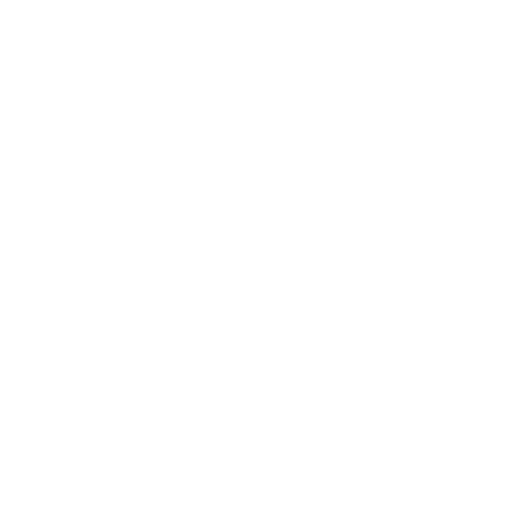
t = 0.00 s
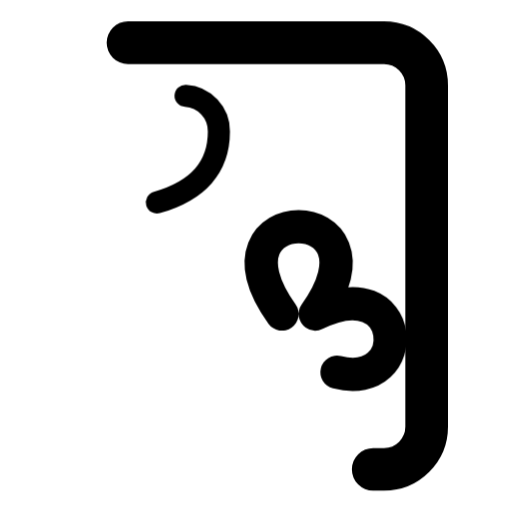
t = 0.37 s
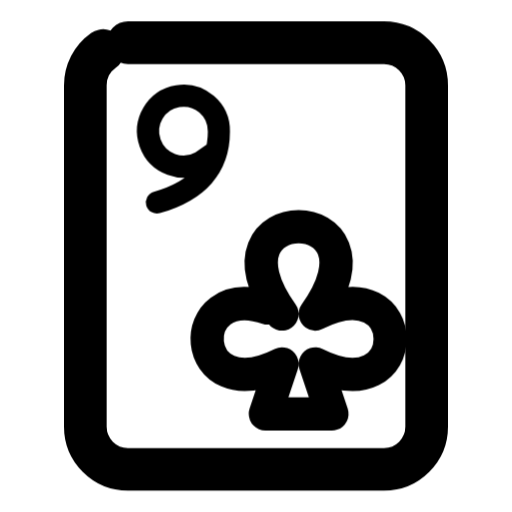
t = 0.72 s
t = 1.06 s: frame unchanged from t = 0.72 s, image omitted
t = 1.75 s: frame unchanged from t = 0.72 s, image omitted
t = 2.09 s: frame unchanged from t = 0.72 s, image omitted

The animated SVG that drew these frames (rendered in a browser with its animation timeline set to each time). Animation: 1 CSS @keyframes rule; one cycle of 2.40 s, repeats indefinitely.

<svg xmlns="http://www.w3.org/2000/svg" width="24" height="24" fill="none" stroke="currentColor" stroke-linecap="round" stroke-linejoin="round" stroke-width="2" viewBox="0 0 24 24">
    <!-- Generated by scripts/icon-expansion/generate.mjs -->
    <style>
        @media (prefers-reduced-motion: no-preference) {
            @keyframes ira-design-card-club-9-row-0 { 0% { stroke-dashoffset: 1; opacity: 0; } 1% { opacity: 1; } 30%, 87% { stroke-dashoffset: 0; opacity: 1; } 100% { stroke-dashoffset: 0; opacity: 0; } }
            [data-ira-design-reveal="card-club-9"] [data-design-ink="row-0"] { stroke-dasharray: 1 1; animation: ira-design-card-club-9-row-0 2.4s linear infinite; }
        }
    </style>
    <g data-ira-design-reveal="card-club-9" data-design-kind="box"><rect data-design-ink="row-0" pathLength="1" x="4" y="2" width="16" height="20" rx="2"/><g transform="translate(8.6 7) scale(0.83) translate(-2 -3)"><g stroke-width="1.25"><g transform="translate(0 0)"><path data-design-ink="row-0" pathLength="1" d="M0.5 6Q4 5 4 2A2 2 0 1 0 3 3.7L4 3"/></g></g></g><g transform="translate(14 15.5) scale(.78)"><path data-design-ink="row-0" pathLength="1" d="M-1 -1C-6 -8 6 -8 1 -1C7 -4 7 5 1 2L2 5L-2 5L-1 2C-7 5 -7 -4 -1 -1z"/></g></g>
</svg>
